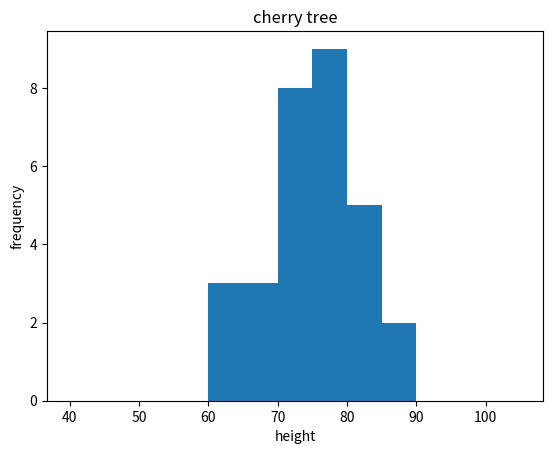

Recreate this plot in Python.
# Histogram (cherry tree)

import matplotlib.pyplot as plt

x = [61, 63, 64, 66, 68, 69, 71, 71.5, 72, 72.5, 73, 73.5, 74, 74.5, 76, 76.2, 76.5, 77, 77.5, 78, 78.5, 79, 79.2, 80, 81, 82, 83, 84, 85, 87]
plt.hist(x, bins=range(40, 110, 5))
plt.title("cherry tree")
plt.xlabel("height")
plt.ylabel("frequency")
plt.show()